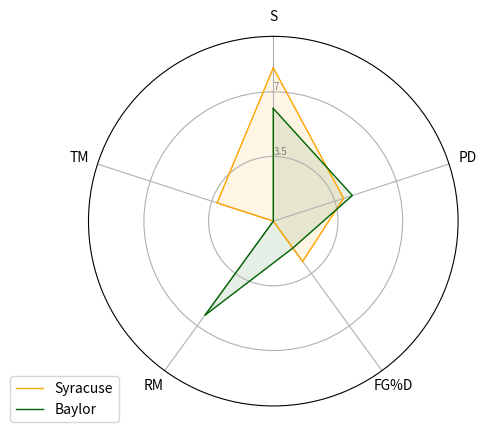

The matplotlib source for this figure:
# -*- coding: utf-8 -*-
"""
Created on Tue Mar 19 17:19:21 2019

@author: Andrew
"""
import matplotlib.pyplot as plt
import pandas as pd
from math import pi

team1 = 'Syracuse'
team2 = 'Baylor'
color1 = 'orange'
color2 = 'darkgreen'

df = pd.DataFrame({
        'group': [team1, team2],
        'S': [8.3, 6.1],
        'PD': [4, 4.5],
        'FG%D': [2.7, 1.8],
        'RM': [0, 6.3],
        'TM': [3.2, 0]
})

categories=list(df)[1:]
N = len(categories)

angles = [n / float(N) * 2 * pi for n in range(N)]
angles += angles[:1]

ax = plt.subplot(111, polar=True)

ax.set_theta_offset(pi / 2)
ax.set_theta_direction(-1)

plt.xticks(angles[:-1], categories)
 
# Draw ylabels
ax.set_rlabel_position(0)
plt.yticks([3.5,7], ["3.5","7"], color="grey", size=7)
plt.ylim(0,10)

values=df.loc[0].drop('group').values.flatten().tolist()
values += values[:1]
ax.plot(angles, values, linewidth=1, linestyle='solid', label=team1, color=color1)
ax.fill(angles, values, 'b', alpha=0.1, color=color1)

values=df.loc[1].drop('group').values.flatten().tolist()
values += values[:1]
ax.plot(angles, values, linewidth=1, linestyle='solid', label=team2, color=color2)
ax.fill(angles, values, 'r', alpha=0.1, color=color2)
 
# Add legend
plt.legend(loc='upper right', bbox_to_anchor=(0.1, 0.1))

plt.savefig('syracuse_baylor.png')